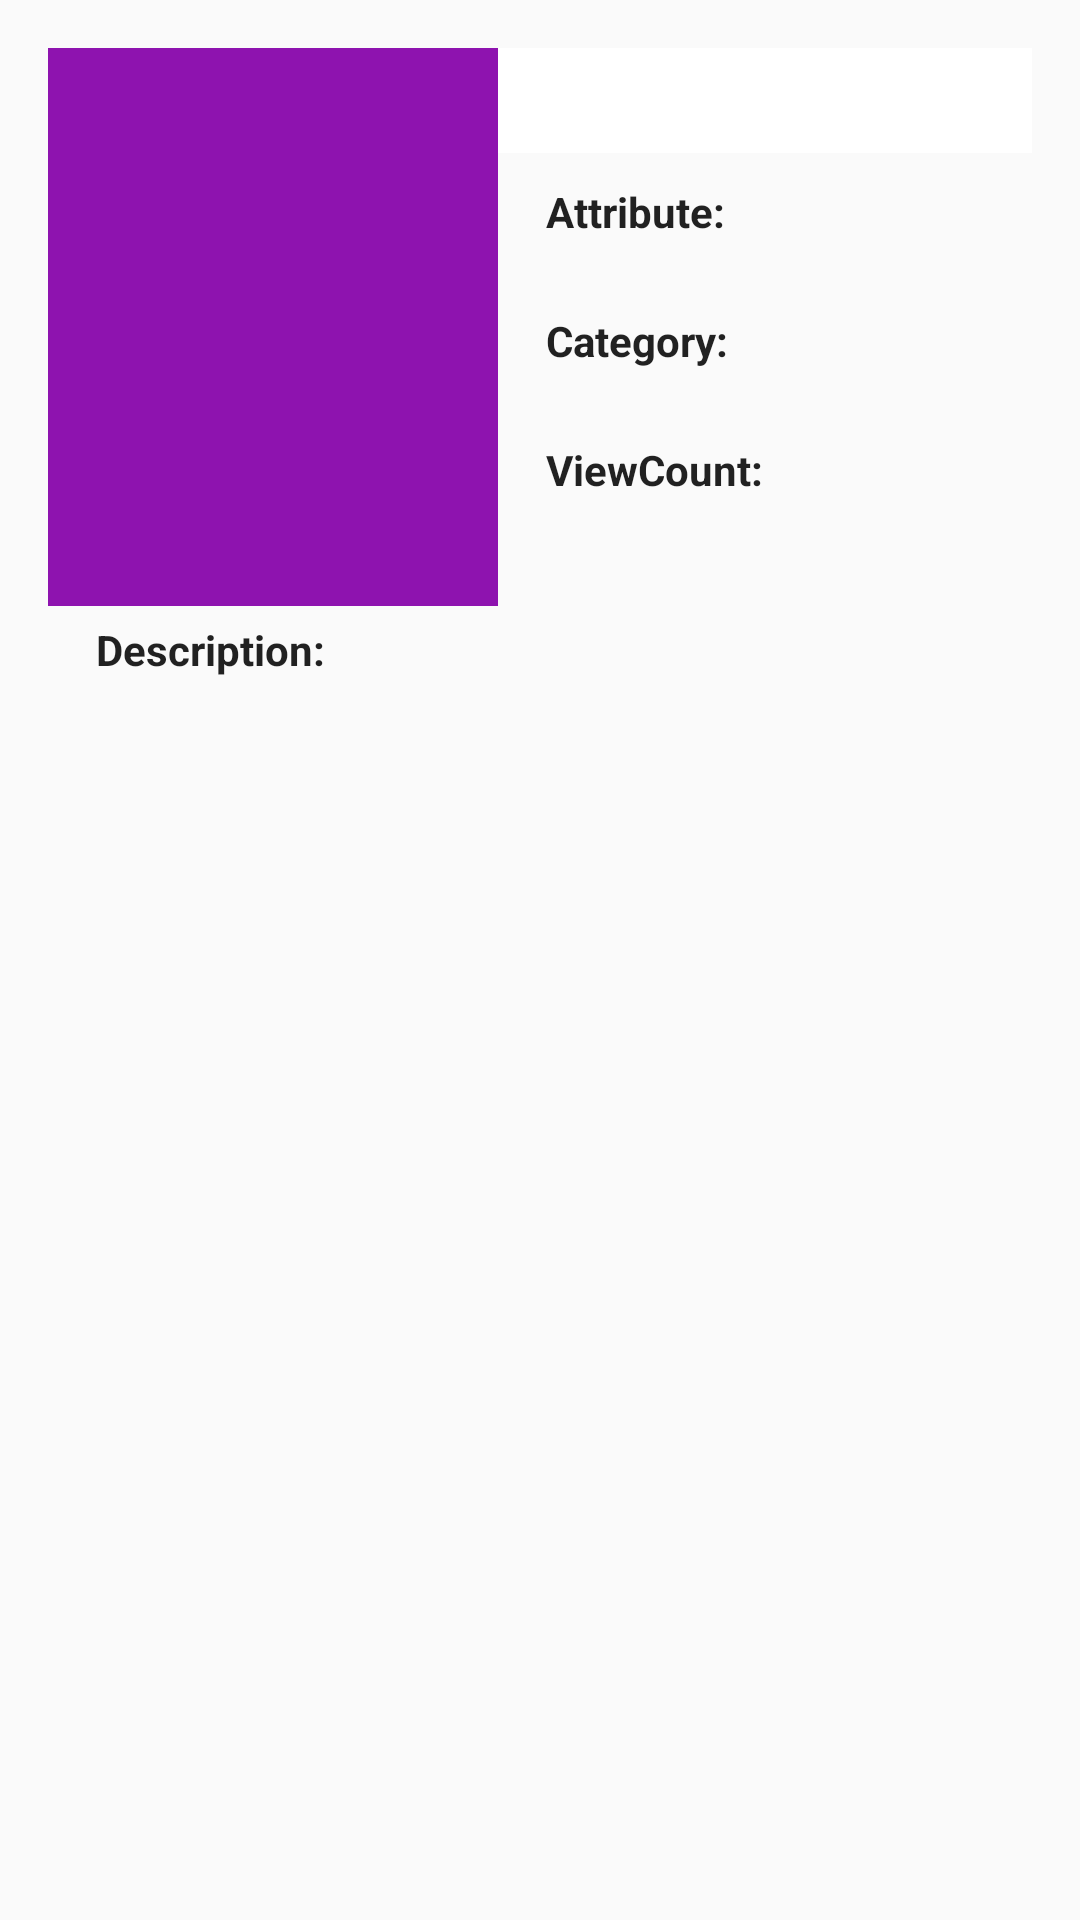

Write the Android layout XML for this screen, with the resource values it uses.
<!-- AndroidManifest.xml: application theme AppTheme -->
<!-- res/layout/fragment_info_odetail.xml -->
<RelativeLayout xmlns:android="http://schemas.android.com/apk/res/android"
xmlns:app="http://schemas.android.com/apk/res-auto"
xmlns:tools="http://schemas.android.com/tools"
android:layout_width="match_parent"
android:layout_height="match_parent"
android:paddingBottom="@dimen/activity_vertical_margin"
android:paddingLeft="@dimen/activity_horizontal_margin"
android:paddingRight="@dimen/activity_horizontal_margin"
android:paddingTop="@dimen/activity_vertical_margin"
app:layout_behavior="@string/appbar_scrolling_view_behavior"
tools:context=".view.MainActivity"
tools:showIn="@layout/activity_main">

    <ImageView
        android:id="@+id/im_infoo"
        android:layout_width="@dimen/iv_image_width"
        android:layout_height="@dimen/iv_image_height"
        android:padding="3dp"
        android:background="@drawable/im_bg_border" />

    <TextView
        android:id="@+id/tv_fullname"
        android:layout_toRightOf="@+id/im_infoo"
        style="@style/AppTheme.TextViewHeader"
        android:freezesText="true" />

    <LinearLayout
        android:layout_width="match_parent"
        android:layout_height="match_parent"
        android:layout_toRightOf="@+id/im_infoo"
        android:layout_below="@+id/tv_fullname"
        android:layout_marginLeft="@dimen/activity_horizontal_margin"
        android:layout_marginRight="@dimen/activity_horizontal_margin"
        android:orientation="vertical"
        >
        <TextView
            style="@style/AppTheme.TextViewTitle"
            android:text="@string/view_text_attribute"
            />
        <TextView
            android:id="@+id/tv_attribute"
            android:layout_width="match_parent"
            android:layout_height="wrap_content"
            android:freezesText="true"
            />
        <TextView
            style="@style/AppTheme.TextViewTitle"
            android:text="@string/view_text_category"
            />
        <TextView
            android:id="@+id/tv_category"
            android:layout_width="match_parent"
            android:layout_height="wrap_content"
            android:freezesText="true"
            />
        <TextView
            style="@style/AppTheme.TextViewTitle"
            android:text="@string/view_text_viewcount"
            />
        <TextView
            android:id="@+id/tv_viewcount"
            android:layout_width="match_parent"
            android:layout_height="wrap_content"
            android:freezesText="true"
            />
    </LinearLayout>
    <LinearLayout
        android:layout_width="match_parent"
        android:layout_height="match_parent"
        android:layout_below="@+id/im_infoo"
        android:layout_marginLeft="@dimen/activity_horizontal_margin"
        android:layout_marginRight="@dimen/activity_horizontal_margin"
        android:orientation="vertical"
        >
        <TextView
            style="@style/AppTheme.TextViewTitle"
            android:text="@string/view_text_description"
            />
        <TextView
            android:id="@+id/tv_description"
            android:layout_width="match_parent"
            android:layout_height="wrap_content"
            android:freezesText="true"
            />
    </LinearLayout>
</RelativeLayout>
<!-- resources referenced by this layout -->
<resources>
  <dimen name="activity_horizontal_margin">16dp</dimen>
  <dimen name="activity_vertical_margin">16dp</dimen>
  <dimen name="iv_image_height">186dp</dimen>
  <dimen name="iv_image_width">150dp</dimen>
  <!-- drawable im_bg_border (drawable) -->
  <?xml version="1.0" encoding="UTF-8"?>
  
  <shape xmlns:android="http://schemas.android.com/apk/res/android">
      <solid android:color="#8e13af" />
      <stroke android:width="5dp" android:color="#8e13af" />
      <corners android:radius="0dp" />
      <padding android:left="0dp" android:top="0dp"
          android:right="0dp" android:bottom="0dp" />
  </shape>
  <string name="view_text_attribute">Attribute:</string>
  <string name="view_text_category">Category:</string>
  <string name="view_text_description">Description:</string>
  <string name="view_text_viewcount">ViewCount:</string>
  <style name="AppTheme.TextViewHeader">
          <item name="android:layout_width">match_parent</item>
          <item name="android:layout_height">wrap_content</item>
          <item name="android:layout_marginBottom">@dimen/header_margin</item>
          <item name="android:textSize">@dimen/header_text_size</item>
          <item name="android:textStyle">bold</item>
          <item name="android:gravity">center</item>
          <item name="android:background">@android:color/background_light</item>
      </style>
  <style name="AppTheme.TextViewTitle">
          <item name="android:layout_width">match_parent</item>
          <item name="android:layout_height">wrap_content</item>
          <item name="android:layout_marginTop">@dimen/header_margin</item>
          <item name="android:textStyle">bold</item>
      </style>
  <style name="AppTheme" parent="Theme.AppCompat.Light.DarkActionBar">
          
          <item name="colorPrimary">@color/colorPrimary</item>
          <item name="colorPrimaryDark">@color/colorPrimaryDark</item>
          <item name="colorAccent">@color/colorAccent</item>
      </style>
  <dimen name="header_margin">5dp</dimen>
  <dimen name="header_text_size">26sp</dimen>
  <color name="colorPrimary">#3F51B5</color>
  <color name="colorPrimaryDark">#303F9F</color>
  <color name="colorAccent">#FF4081</color>
</resources>
